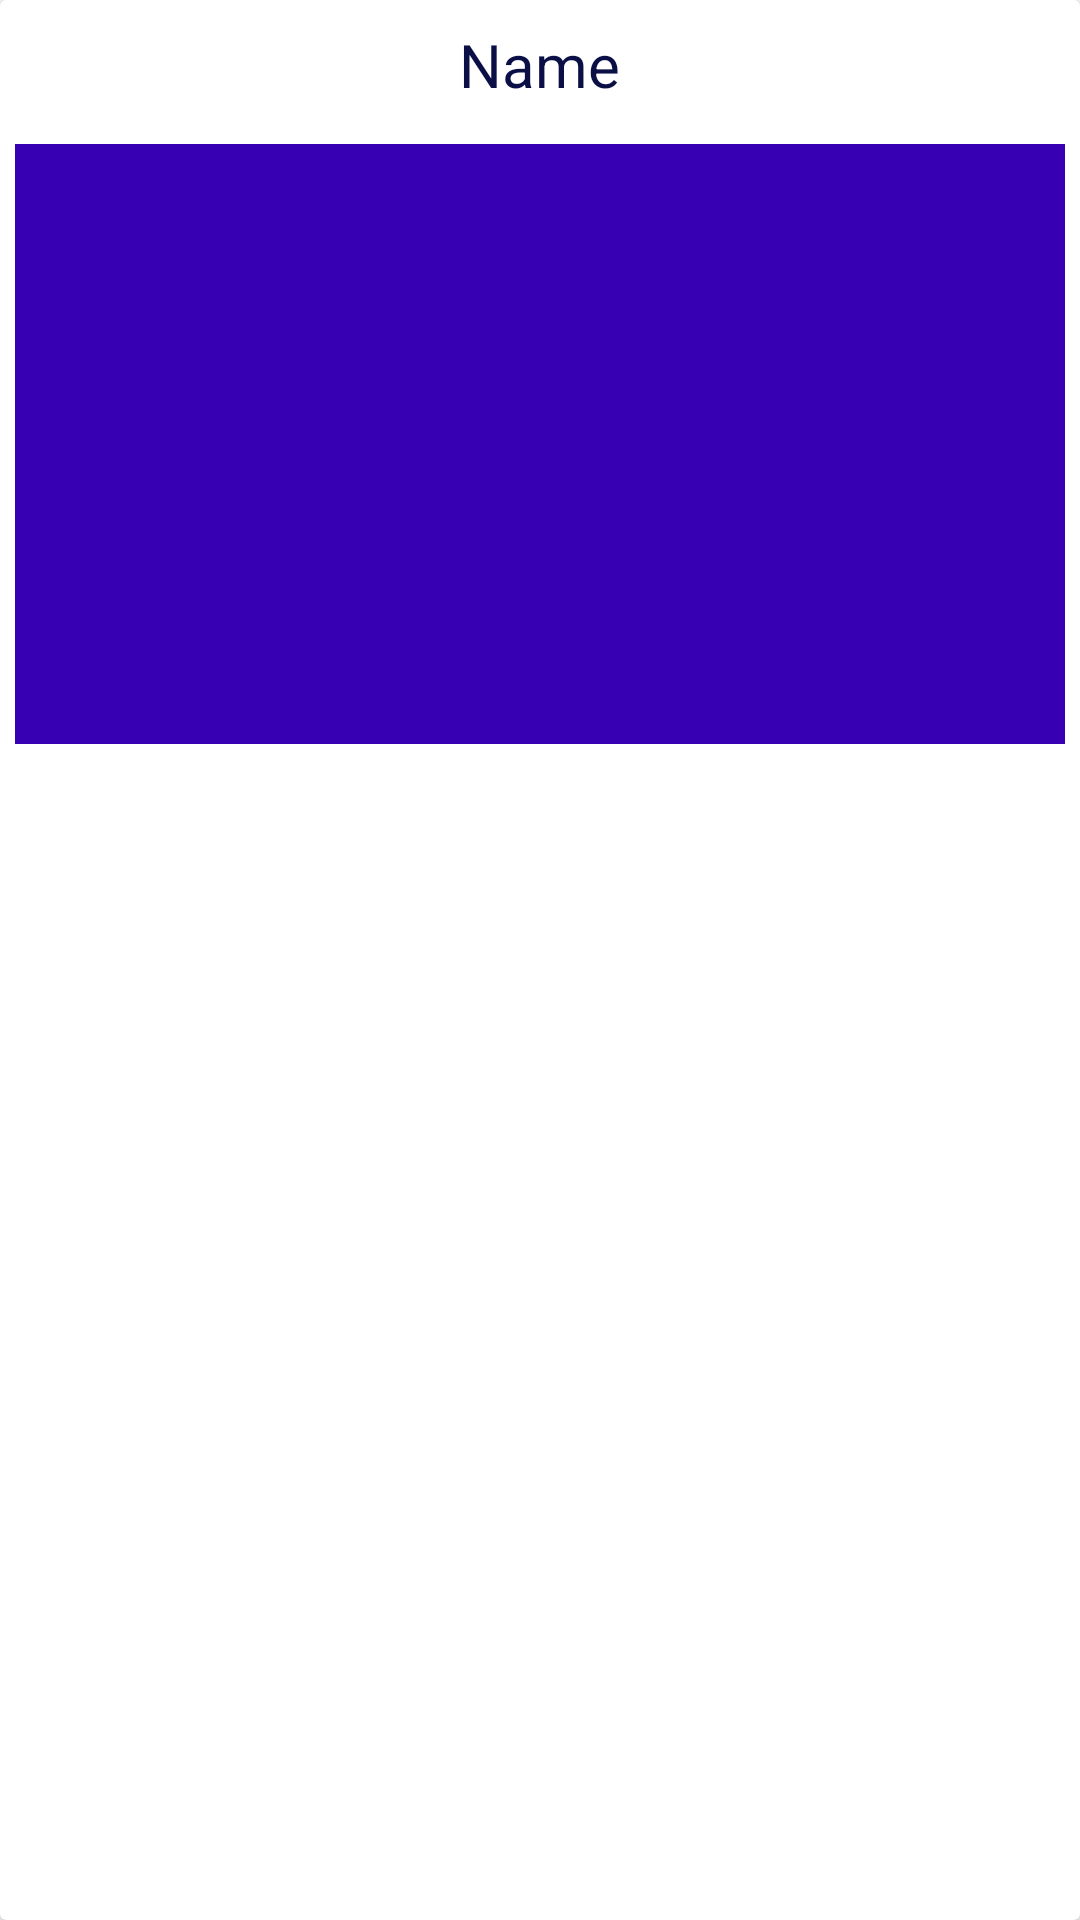

Produce the Android XML layout that renders to this screen, including the resource entries it uses.
<!-- AndroidManifest.xml: application theme Theme.New_SCS -->
<!-- res/layout/image_recycle.xml -->
<?xml version="1.0" encoding="utf-8"?>
<androidx.cardview.widget.CardView xmlns:android="http://schemas.android.com/apk/res/android"
    android:layout_width="match_parent"
    android:layout_height="wrap_content"
    android:layout_margin="8dp">

    <LinearLayout
        android:layout_width="match_parent"
        android:layout_height="wrap_content"
        android:orientation="vertical">

        <TextView
            android:id="@+id/month_name"
            android:layout_width="wrap_content"
            android:layout_height="wrap_content"
            android:layout_gravity="center_horizontal"
            android:layout_marginVertical="8dp"
            android:text="@string/name"
            android:textColor="@color/dark_blue"
            android:textSize="20sp" />

        <ImageView
            android:id="@+id/image_calendar"
            android:layout_width="match_parent"
            android:layout_height="200dp"
            android:layout_margin="5dp"
            android:contentDescription="TODO"
            android:src="@color/purple_700" />
    </LinearLayout>

</androidx.cardview.widget.CardView>
<!-- resources referenced by this layout -->
<resources>
  <color name="dark_blue">#0a1045</color>
  <color name="purple_700">#FF3700B3</color>
  <string name="name">Name</string>
  <style name="Theme.New_SCS" parent="Theme.MaterialComponents.DayNight.NoActionBar">
          
          <item name="colorPrimary">@color/purple_500</item>
          <item name="colorPrimaryVariant">@color/purple_700</item>
          <item name="colorOnPrimary">@color/white</item>
          
          <item name="colorSecondary">@color/teal_200</item>
          <item name="colorSecondaryVariant">@color/teal_700</item>
          <item name="colorOnSecondary">@color/black</item>
          
          <item name="android:statusBarColor" tools:targetApi="l">?attr/colorPrimaryVariant</item>
          
      </style>
  <color name="purple_500">#FF6200EE</color>
  <color name="white">#FFFFFFFF</color>
  <color name="teal_200">#FF03DAC5</color>
  <color name="teal_700">#FF018786</color>
  <color name="black">#FF000000</color>
</resources>
